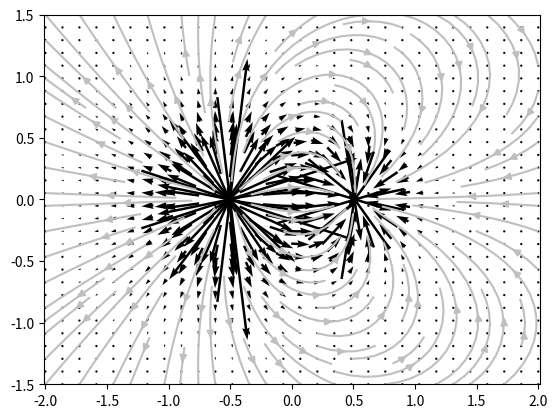

The matplotlib source for this figure:
# [redacted]
# Electric Machines: Theory and Analysis Using the 
#    Finite Element Method
# Example 1.12 - Vector field visualization using Python

import numpy as np
import matplotlib.pyplot as plt

# Problem parameters
Q1 = 2
Q2 = -1
r1 = np.array([-0.5, 0, 0])
r2 = np.array([ 0.5, 0, 0])
z = 0 # we plot the projection of the E-field on this plane 

# Calculate the electric field
nx = ny = 30
xv = np.linspace(-2, 2, nx)
yv = np.linspace(-1.5, 1.5, ny)
Ex = np.zeros((yv.size,xv.size))
Ey = np.zeros((yv.size,xv.size))

for i in range(xv.size):
    x = xv[i]
    for j in range(yv.size):
        y = yv[j]
        r = np.array([x, y, z])
        d1 = np.linalg.norm(r-r1)
        d2 = np.linalg.norm(r-r2) 
        
        # We will not plot the field too close to the charges
        # because the quiver plot will be dominated by these 
        # arrows. We define a minimum distance to exclude points 
        # within a sphere of radius dmin around the charges.
        dmin = 0.15  
        if d1 < dmin or d2 < dmin:
            E1 = [0, 0, 0]
            E2 = [0, 0, 0]
        else:       
            E1 = Q1*(r-r1)/d1**3
            E2 = Q2*(r-r2)/d2**3
        E = E1 + E2
        Ex[j,i] = E[0]
        Ey[j,i] = E[1]
        
# Make the grid
xx, yy = np.meshgrid(xv, yv)

# Plot
fig = plt.figure()
ax = fig.gca()
ax.streamplot(xx, yy, Ex, Ey, color='0.75')
ax.quiver(xx, yy, Ex, Ey, width=.005, pivot = 'mid')
plt.axis('equal')
plt.show()